Run: headless pygame with SDL's dummy video driver; simulated clock (each Clock.tick advances the game by its frame time, no real sleeping); random seed 0; keys injected as events and as key.get_pressed() state; no mouse input.
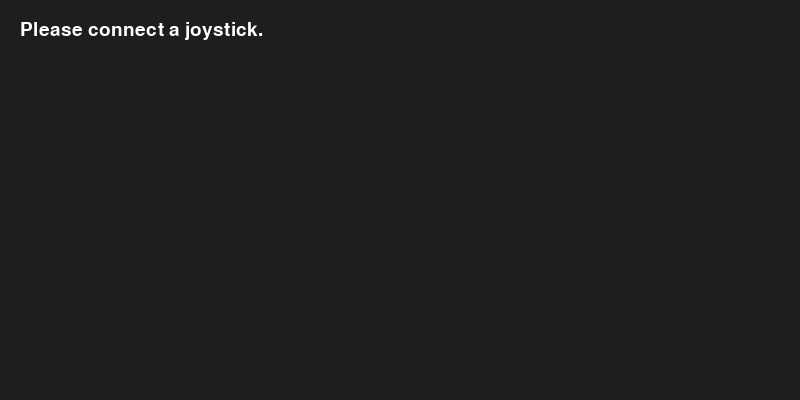
Frame 1 of 4 · flips 1–60 · no input
Frame 2 of 4 · flips 61–180 · tapped SPACE, RETURN · held RIGHT (→), D · screen unchanged from frame 1, image omitted
Frame 3 of 4 · flips 181–300 · held DOWN (↓), S · screen unchanged from frame 2, image omitted
Frame 4 of 4 · flips 301–420 · held LEFT (←), A, UP (↑), W · screen unchanged from frame 3, image omitted

The pygame program that drew these frames:

import pygame
import sys

# This is a helper class from the second example to handle rendering text to the screen.
class TextPrint:
    def __init__(self):
        self.reset()
        self.font = pygame.font.SysFont(None, 28)

    def tprint(self, screen, text):
        text_bitmap = self.font.render(text, True, (255, 255, 255))
        screen.blit(text_bitmap, (self.x, self.y))
        self.y += self.line_height

    def reset(self):
        self.x = 20
        self.y = 20
        self.line_height = 30

    def indent(self):
        self.x += 20

    def unindent(self):
        self.x -= 20


def main():
    pygame.init()

    screen = pygame.display.set_mode((800, 400))
    pygame.display.set_caption("Gamepad Mapping Tool")
    clock = pygame.time.Clock()
    text_print = TextPrint()

    # This dictionary will hold all connected joysticks, keyed by their instance_id.
    joysticks = {}
    
    # --- Mapping tasks from the first example ---
    tasks = [
        ("button_A", "Press the 'A' button (bottom face button)"),
        ("button_B", "Press the 'B' button (right face button)"),
        ("button_X", "Press the 'X' button (left face button)"),
        ("button_Y", "Press the 'Y' button (top face button)"),
        ("button_LB", "Press the Left Bumper (LB)"),
        ("button_RB", "Press the Right Bumper (RB)"),
        ("button_Back", "Press the Back/Select/View button"),
        ("button_Start", "Press the Start/Menu button"),
        ("button_LS", "Press the Left Stick (click)"),
        ("button_RS", "Press the Right Stick (click)"),
        ("axis_LT", "Pull the Left Trigger (LT)"),
        ("axis_RT", "Pull the Right Trigger (RT)"),
        ("axis_LX", "Move the Left Stick left/right"),
        ("axis_LY", "Move the Left Stick up/down"),
        ("axis_RX", "Move the Right Stick left/right"),
        ("axis_RY", "Move the Right Stick up/down"),
        ("hat_Dpad", "Press any direction on the D-Pad"),
    ]

    mapping = {}
    task_i = 0
    selected_joystick_id = None
    done = False

    while not done:
        # --- Event processing ---
        for event in pygame.event.get():
            if event.type == pygame.QUIT:
                done = True

            # Handle hotplugging
            if event.type == pygame.JOYDEVICEADDED:
                joy = pygame.joystick.Joystick(event.device_index)
                joysticks[joy.get_instance_id()] = joy
                print(f"Joystick {joy.get_instance_id()} ({joy.get_name()}) connected")

            if event.type == pygame.JOYDEVICEREMOVED:
                if event.instance_id == selected_joystick_id:
                    # If the joystick we were mapping is disconnected, reset.
                    print("The mapped joystick was disconnected. Please restart.")
                    done = True # Or handle this more gracefully
                del joysticks[event.instance_id]
                print(f"Joystick {event.instance_id} disconnected")

            # --- Phase 1: Select which joystick to map ---
            if selected_joystick_id is None and len(joysticks) > 0:
                if event.type == pygame.JOYBUTTONDOWN:
                    selected_joystick_id = event.instance_id
                    print(f"Started mapping for joystick {selected_joystick_id}: {joysticks[selected_joystick_id].get_name()}")
                elif event.type == pygame.JOYAXISMOTION and abs(event.value) > 0.5:
                    selected_joystick_id = event.instance_id
                    print(f"Started mapping for joystick {selected_joystick_id}: {joysticks[selected_joystick_id].get_name()}")
                elif event.type == pygame.JOYHATMOTION and event.value != (0, 0):
                    selected_joystick_id = event.instance_id
                    print(f"Started mapping for joystick {selected_joystick_id}: {joysticks[selected_joystick_id].get_name()}")
                continue # Skip to the next event

            # --- Phase 2: Perform the mapping task ---
            if selected_joystick_id is not None and task_i < len(tasks):
                # Ensure the event is from the selected joystick
                if hasattr(event, 'instance_id') and event.instance_id != selected_joystick_id:
                    continue

                key, msg = tasks[task_i]

                # Buttons
                if event.type == pygame.JOYBUTTONDOWN:
                    if ("button", event.button) not in mapping.values():
                        mapping[key] = ("button", event.button)
                        print(f"Mapped {key} = button {event.button}")
                        task_i += 1
                
                # Axes
                elif event.type == pygame.JOYAXISMOTION:
                    if abs(event.value) > 0.7:
                         if ("axis", event.axis) not in mapping.values():
                            mapping[key] = ("axis", event.axis)
                            print(f"Mapped {key} = axis {event.axis}")
                            task_i += 1

                # Hat (D-pad)
                elif event.type == pygame.JOYHATMOTION:
                    if event.value != (0, 0):
                        if ("hat", event.hat) not in mapping.values():
                            # We only care about the hat index, not its value
                            mapping[key] = ("hat", event.hat)
                            print(f"Mapped {key} = hat {event.hat}")
                            task_i += 1
        
        # --- Drawing step ---
        screen.fill((30, 30, 30))
        text_print.reset()

        if len(joysticks) == 0:
            text_print.tprint(screen, "Please connect a joystick.")
        elif selected_joystick_id is None:
            text_print.tprint(screen, "Press any button on the controller you wish to map.")
            text_print.tprint(screen, "")
            text_print.tprint(screen, "Connected controllers:")
            text_print.indent()
            for joy_id, joy in joysticks.items():
                text_print.tprint(screen, f"[{joy_id}] {joy.get_name()}")
            text_print.unindent()
        elif task_i < len(tasks):
            joy_name = joysticks[selected_joystick_id].get_name()
            text_print.tprint(screen, f"Mapping: {joy_name}")
            text_print.tprint(screen, "----------------------------------------------------")
            text_print.tprint(screen, f"Task {task_i + 1}/{len(tasks)}:")
            text_print.tprint(screen, "")
            text_print.tprint(screen, f"--> {tasks[task_i][1]}") # Display current instruction
        else:
            text_print.tprint(screen, "Mapping complete!")
            text_print.tprint(screen, "Check the console output for the mapping dictionary.")
            text_print.tprint(screen, "You can now close this window.")
            done = True # Automatically mark as done to exit loop

        pygame.display.flip()
        clock.tick(30)
    
    # --- Print final results ---
    print("\n" + "="*25)
    print("=== Mapping Completed ===")
    print("="*25)
    if mapping:
        for k, v in mapping.items():
            print(f"'{k}': {v},")
    else:
        print("No mapping was generated.")

    pygame.quit()


if __name__ == "__main__":
    main()
